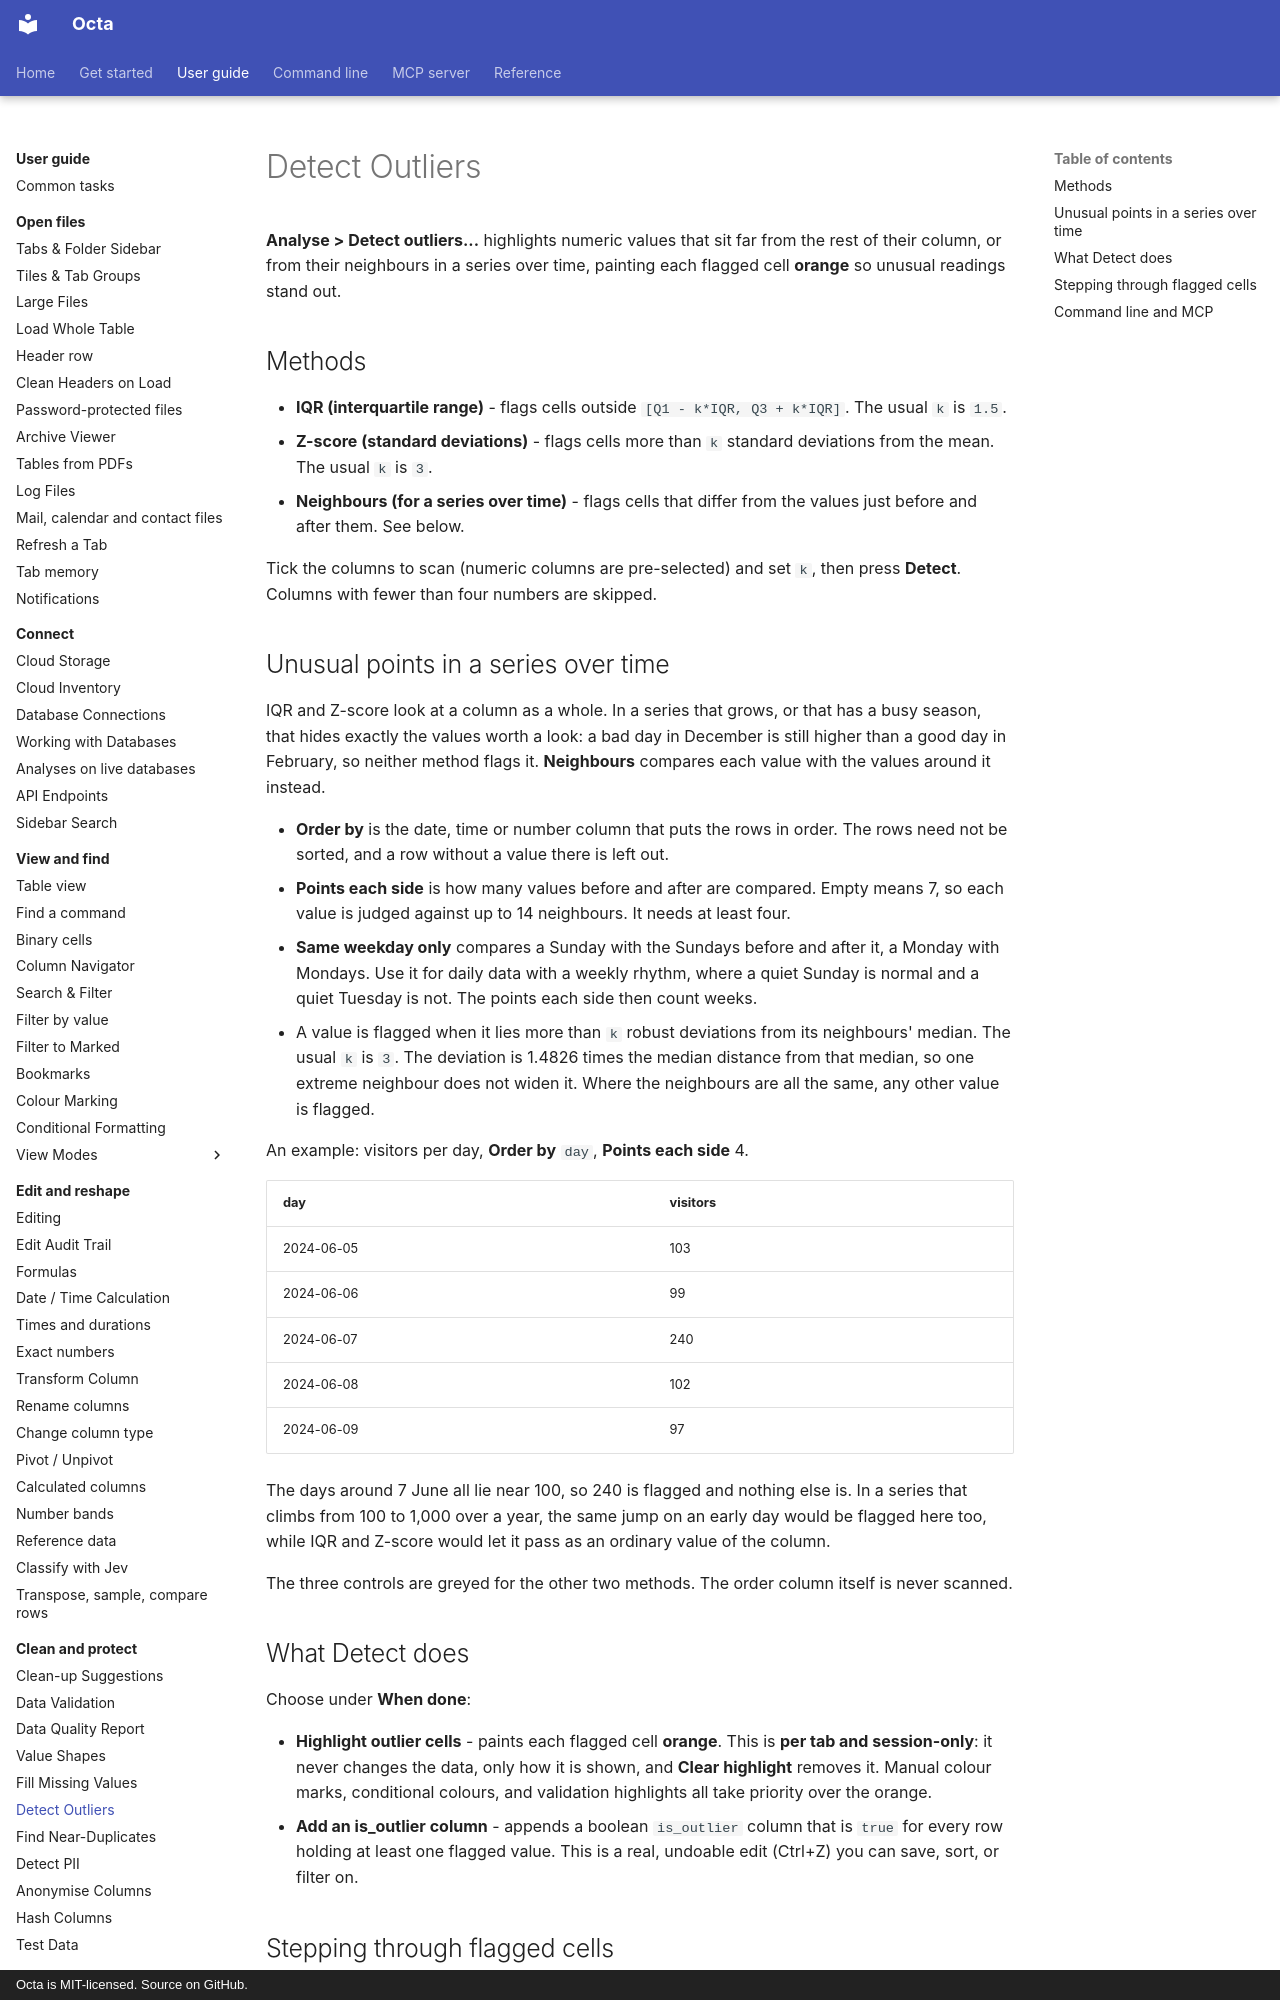

repository: thorstenfoltz/octa · page: usage/detect-outliers/index.html · generator: mkdocs · copyright: Octa is MIT-licensed. Source on GitHub.

# Detect Outliers

**Analyse > Detect outliers...** highlights numeric values that sit far from
the rest of their column, or from their neighbours in a series over time, painting each flagged cell **orange** so unusual
readings stand out.

## Methods

- **IQR (interquartile range)** - flags cells outside
  `[Q1 - k*IQR, Q3 + k*IQR]`. The usual `k` is `1.5`.
- **Z-score (standard deviations)** - flags cells more than `k` standard
  deviations from the mean. The usual `k` is `3`.
- **Neighbours (for a series over time)** - flags cells that differ from the
  values just before and after them. See below.

Tick the columns to scan (numeric columns are pre-selected) and set `k`,
then press **Detect**. Columns with fewer than four numbers are skipped.
